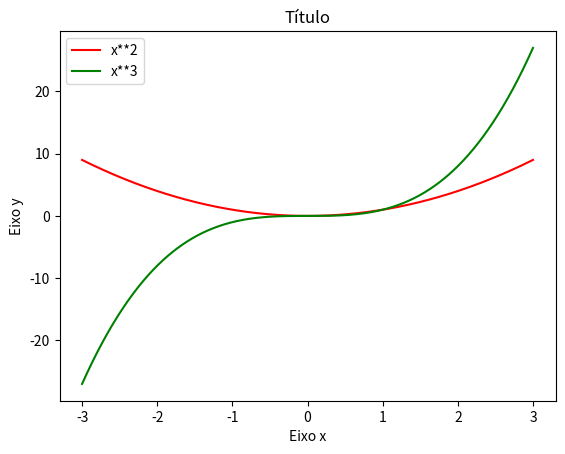

Reproduce this figure in Python.
import numpy as np
import matplotlib.pyplot as plt

x = np.linspace(-3, 3, 3000)

y1 = x**2
y2 = x**3 

fig, ax = plt.subplots()

# Aqui mais algumas configurações possíveis:
#  - color: A cor desejada para o gráfico (utilizar strings com o nome das cores em inglês)
#  - label: É um "nome" que identificará essa curva na legenda
ax.plot(x, y1, color='red', label='x**2')
ax.plot(x, y2, color='green', label='x**3')


ax.set_ylabel("Eixo y")
ax.set_xlabel("Eixo x")
ax.set_title("Título")

ax.legend() # Habilita a legenda - usa como base os nomes especificados na chamada do plt.plot

plt.show()